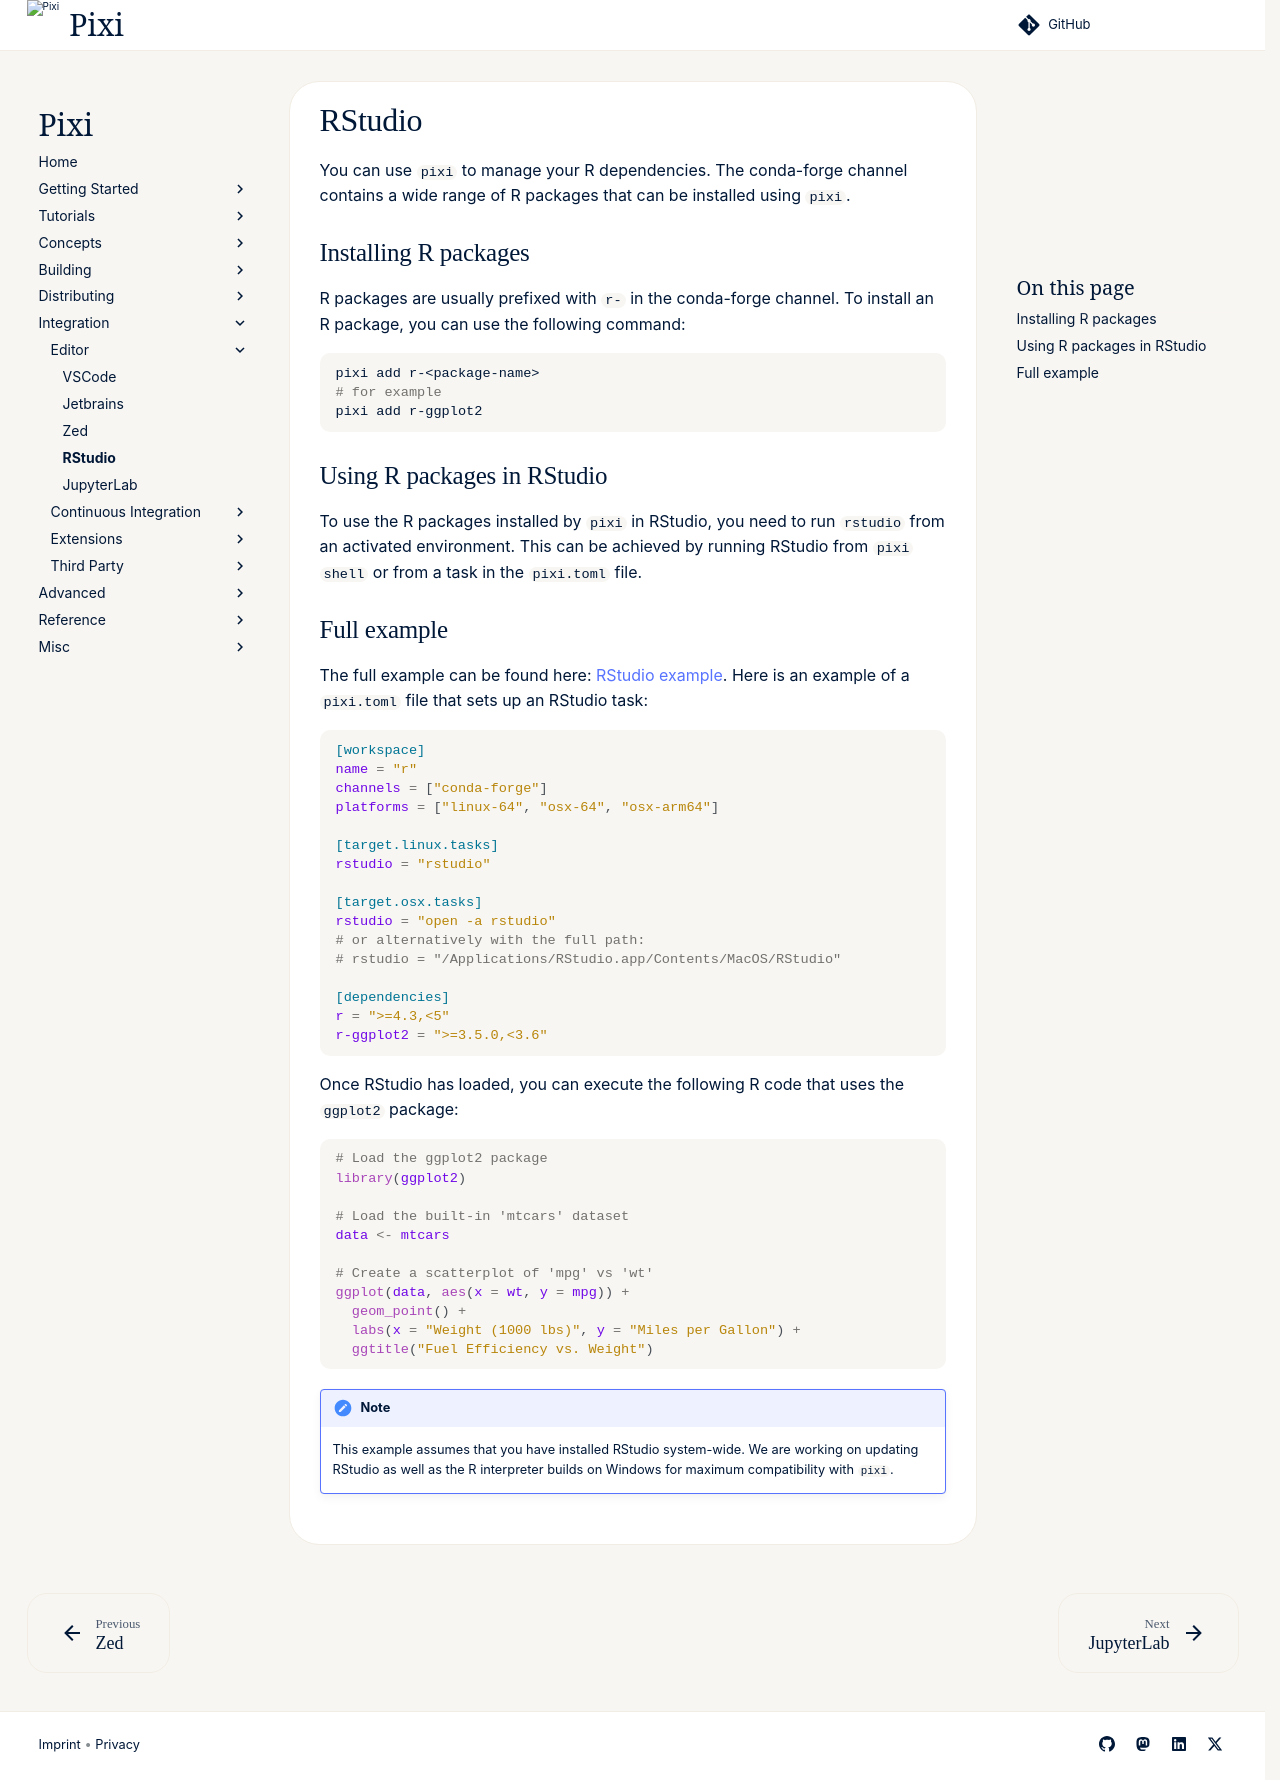

repository: prefix-dev/pixi · page: v0.85.0/integration/editor/r_studio/index.html · generator: sphinx

You can use `pixi` to manage your R dependencies. The conda-forge channel contains a wide range of R packages that can be installed using `pixi`.

## Installing R packages

R packages are usually prefixed with `r-` in the conda-forge channel. To install an R package, you can use the following command:

```bash
pixi add r-<package-name>
# for example
pixi add r-ggplot2
```

## Using R packages in RStudio

To use the R packages installed by `pixi` in RStudio, you need to run `rstudio` from an activated environment. This can be achieved by running RStudio from `pixi shell` or from a task in the `pixi.toml` file.

## Full example

The full example can be found here: [RStudio example](https://github.com/prefix-dev/pixi/tree/main/examples/r).
Here is an example of a `pixi.toml` file that sets up an RStudio task:

```toml
[workspace]
name = "r"
channels = ["conda-forge"]
platforms = ["linux-64", "osx-64", "osx-arm64"]

[target.linux.tasks]
rstudio = "rstudio"

[target.osx.tasks]
rstudio = "open -a rstudio"
# or alternatively with the full path:
# rstudio = "/Applications/RStudio.app/Contents/MacOS/RStudio"

[dependencies]
r = ">=4.3,<5"
r-ggplot2 = ">=3.5.0,<3.6"
```

Once RStudio has loaded, you can execute the following R code that uses the `ggplot2` package:

```R
# Load the ggplot2 package
library(ggplot2)

# Load the built-in 'mtcars' dataset
data <- mtcars

# Create a scatterplot of 'mpg' vs 'wt'
ggplot(data, aes(x = wt, y = mpg)) +
  geom_point() +
  labs(x = "Weight (1000 lbs)", y = "Miles per Gallon") +
  ggtitle("Fuel Efficiency vs. Weight")
```

!!! Note
    This example assumes that you have installed RStudio system-wide.
    We are working on updating RStudio as well as the R interpreter builds on Windows for maximum compatibility with `pixi`.
